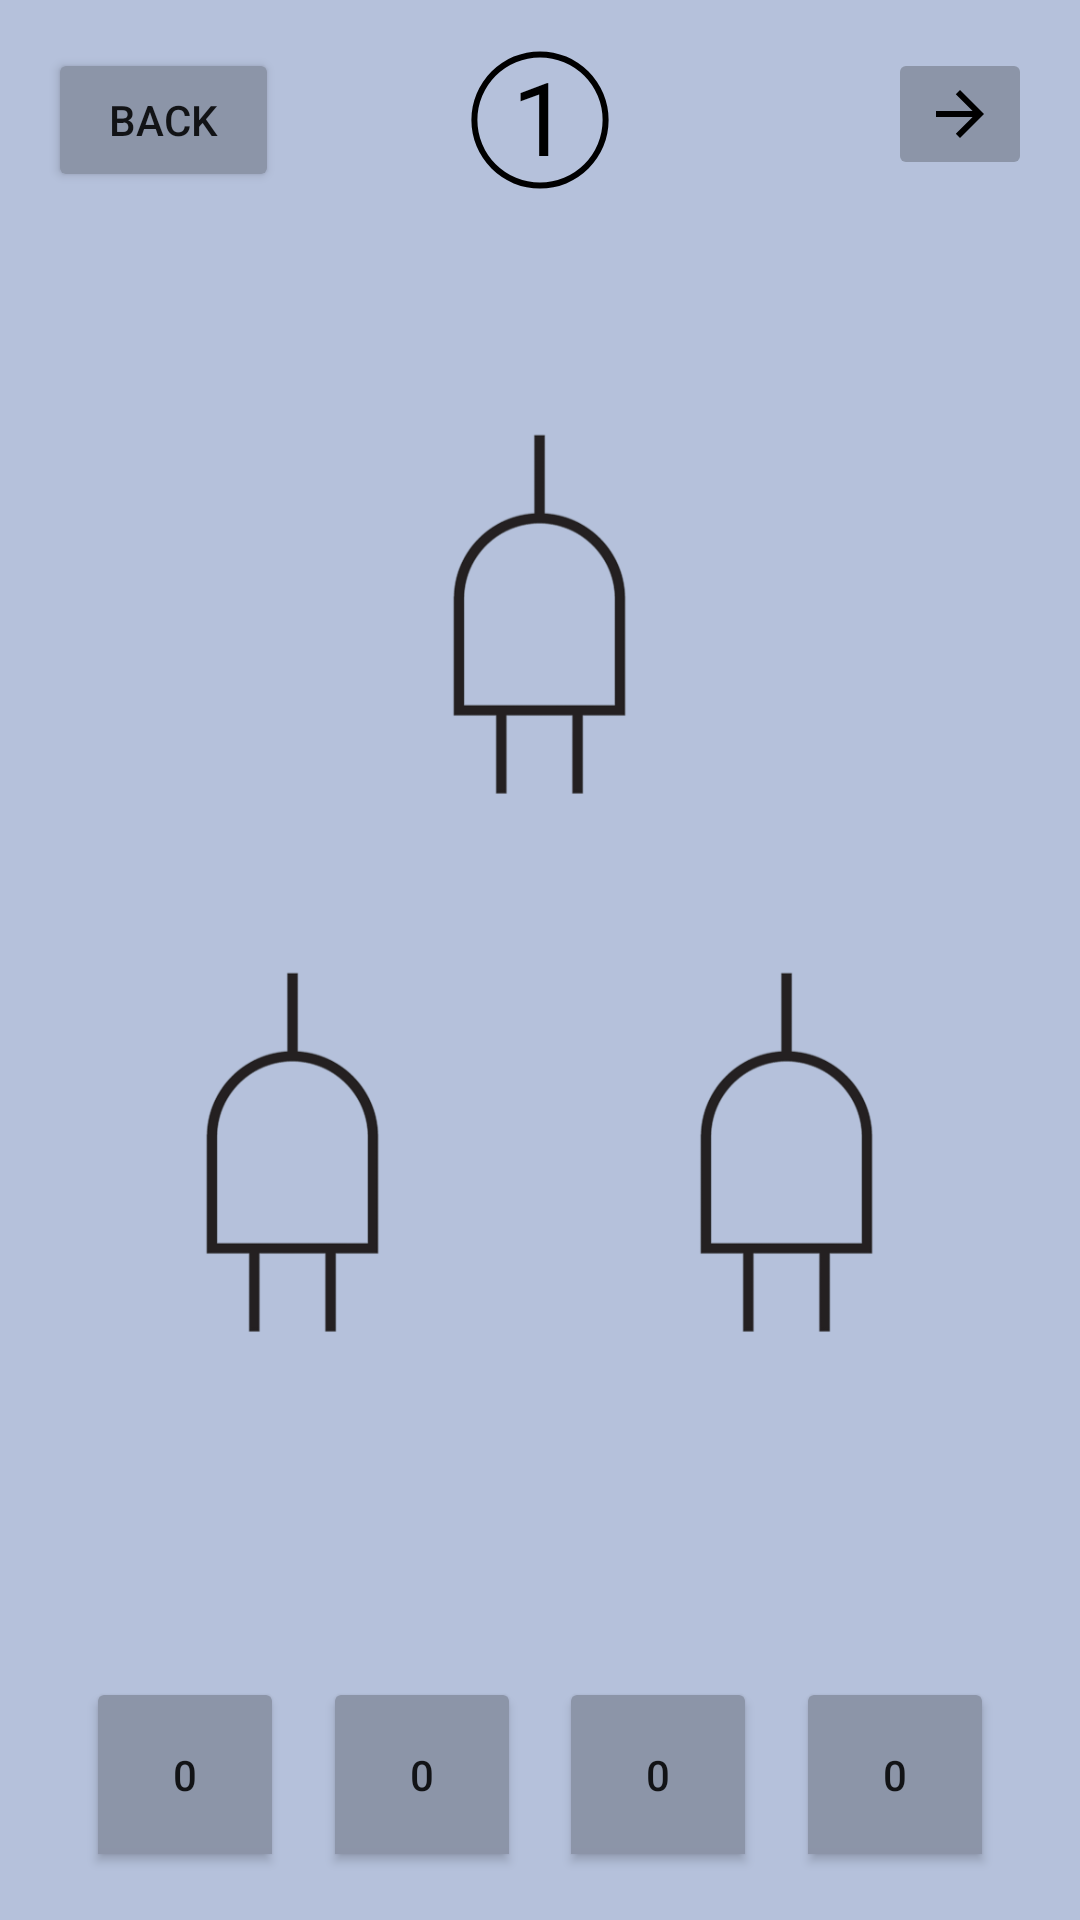

The Android layout XML behind this screen, and the referenced resources:
<!-- AndroidManifest.xml: application theme Theme.LogicGateGame -->
<!-- res/layout/activity_level.xml -->
<?xml version="1.0" encoding="utf-8"?>
<androidx.constraintlayout.widget.ConstraintLayout xmlns:android="http://schemas.android.com/apk/res/android"
    xmlns:app="http://schemas.android.com/apk/res-auto"
    xmlns:tools="http://schemas.android.com/tools"
    android:layout_width="match_parent"
    android:layout_height="match_parent"
    android:background="#B5C1DB"
    tools:context=".LevelActivity">

    <ImageView
        android:id="@+id/background"
        android:layout_width="match_parent"
        android:layout_height="match_parent"
        android:background="#B5C1DB" />

    <Button
        android:id="@+id/backButton"
        android:layout_width="77dp"
        android:layout_height="48dp"
        android:layout_marginStart="16dp"
        android:layout_marginTop="16dp"
        android:backgroundTint="#8C95A8"
        android:onClick="goBack"
        android:text="Back"
        app:layout_constraintStart_toStartOf="parent"
        app:layout_constraintTop_toTopOf="parent" />

    <ToggleButton
        android:id="@+id/power1"
        android:layout_width="66dp"
        android:layout_height="65dp"
        android:layout_marginStart="16dp"
        android:layout_marginBottom="16dp"
        android:backgroundTint="#8C95A8"
        android:text="ToggleButton"
        android:textOff="0"
        android:textOn="1"
        app:layout_constraintBottom_toBottomOf="parent"
        app:layout_constraintEnd_toStartOf="@+id/power2"
        app:layout_constraintHorizontal_bias="0.5"
        app:layout_constraintStart_toStartOf="parent" />

    <ToggleButton
        android:id="@+id/power4"
        android:layout_width="66dp"
        android:layout_height="65dp"
        android:layout_marginEnd="16dp"
        android:layout_marginBottom="16dp"
        android:backgroundTint="#8C95A8"
        android:text="ToggleButton"
        android:textOff="0"
        android:textOn="1"
        app:layout_constraintBottom_toBottomOf="parent"
        app:layout_constraintEnd_toEndOf="parent"
        app:layout_constraintHorizontal_bias="0.5"
        app:layout_constraintStart_toEndOf="@+id/power3" />

    <ToggleButton
        android:id="@+id/power2"
        android:layout_width="66dp"
        android:layout_height="65dp"
        android:layout_marginBottom="16dp"
        android:backgroundTint="#8C95A8"
        android:text="ToggleButton"
        android:textOff="0"
        android:textOn="1"
        app:layout_constraintBottom_toBottomOf="parent"
        app:layout_constraintEnd_toStartOf="@+id/power3"
        app:layout_constraintHorizontal_bias="0.5"
        app:layout_constraintStart_toEndOf="@+id/power1" />

    <ToggleButton
        android:id="@+id/power3"
        android:layout_width="66dp"
        android:layout_height="65dp"
        android:layout_marginBottom="16dp"
        android:backgroundTint="#8C95A8"
        android:text="ToggleButton"
        android:textOff="0"
        android:textOn="1"
        app:layout_constraintBottom_toBottomOf="parent"
        app:layout_constraintEnd_toStartOf="@+id/power4"
        app:layout_constraintHorizontal_bias="0.5"
        app:layout_constraintStart_toEndOf="@+id/power2" />

    <ImageView
        android:id="@+id/gate3"
        android:layout_width="134dp"
        android:layout_height="120dp"
        android:layout_marginBottom="115dp"
        android:onClick="toGates"
        android:tag="3"
        app:layout_constraintBottom_toTopOf="@+id/power4"
        app:layout_constraintEnd_toEndOf="parent"
        app:layout_constraintHorizontal_bias="0.5"
        app:layout_constraintStart_toEndOf="@+id/gate2"
        app:srcCompat="@drawable/and" />

    <ImageView
        android:id="@+id/gate2"
        android:layout_width="134dp"
        android:layout_height="120dp"
        android:layout_marginBottom="115dp"
        android:onClick="toGates"
        android:tag="2"
        app:layout_constraintBottom_toTopOf="@+id/power1"
        app:layout_constraintEnd_toStartOf="@+id/gate3"
        app:layout_constraintHorizontal_bias="0.5"
        app:layout_constraintStart_toStartOf="parent"
        app:srcCompat="@drawable/and" />

    <ImageView
        android:id="@+id/gate1"
        android:layout_width="134dp"
        android:layout_height="120dp"
        android:layout_marginTop="140dp"
        android:layout_marginBottom="119dp"
        android:onClick="toGates"
        android:tag="1"
        app:layout_constraintBottom_toTopOf="@+id/gate3"
        app:layout_constraintEnd_toEndOf="parent"
        app:layout_constraintHorizontal_bias="0.5"
        app:layout_constraintStart_toStartOf="parent"
        app:layout_constraintTop_toBottomOf="@+id/goal"
        app:srcCompat="@drawable/and" />

    <TextView
        android:id="@+id/goal"
        android:layout_width="48dp"
        android:layout_height="48dp"
        android:layout_marginTop="16dp"
        android:background="@drawable/round_button"
        android:text="1"
        android:textAlignment="center"
        android:textColor="#000000"
        android:textSize="34sp"
        app:layout_constraintEnd_toEndOf="parent"
        app:layout_constraintStart_toStartOf="parent"
        app:layout_constraintTop_toTopOf="parent" />

    <ImageButton
        android:id="@+id/validateButton"
        android:layout_width="wrap_content"
        android:layout_height="wrap_content"
        android:layout_marginTop="16dp"
        android:layout_marginEnd="16dp"
        android:backgroundTint="#8C95A8"
        android:onClick="validate"
        android:rotation="180"
        app:layout_constraintEnd_toEndOf="parent"
        app:layout_constraintTop_toTopOf="parent"
        app:srcCompat="?attr/actionModeCloseDrawable"
        app:tint="#000000"
        tools:ignore="SpeakableTextPresentCheck" />

</androidx.constraintlayout.widget.ConstraintLayout>
<!-- resources referenced by this layout -->
<resources>
  <!-- drawable and: png bitmap (drawable, 11608 bytes) -->
  <!-- drawable round_button (drawable) -->
  <?xml version="1.0" encoding="utf-8"?>
  <shape
      xmlns:android="http://schemas.android.com/apk/res/android"
      android:innerRadiusRatio="2.3"
      android:shape="ring"
      android:thickness="2dp"
      android:useLevel="false">
  
      <solid android:color="@color/black"/>
  
  </shape>
  <style name="Theme.LogicGateGame" parent="Theme.AppCompat.Light.NoActionBar">
          
          <item name="colorPrimary">@color/purple_500</item>
          <item name="colorPrimaryVariant">@color/purple_700</item>
          <item name="colorOnPrimary">@color/white</item>
          
          <item name="colorSecondary">@color/teal_200</item>
          <item name="colorSecondaryVariant">@color/teal_700</item>
          <item name="colorOnSecondary">@color/black</item>
          
          <item name="android:statusBarColor" tools:targetApi="l">?attr/colorPrimaryVariant</item>
          
      </style>
  <!-- not gathered from this repository: default colours our renderer supplied (Android Studio template values) -->
  <color name="purple_500">#FF6200EE</color>
  <color name="purple_700">#FF3700B3</color>
  <color name="teal_200">#FF03DAC5</color>
  <color name="teal_700">#FF018786</color>
  <color name="black">#FF000000</color>
  <color name="white">#FFFFFFFF</color>
</resources>
